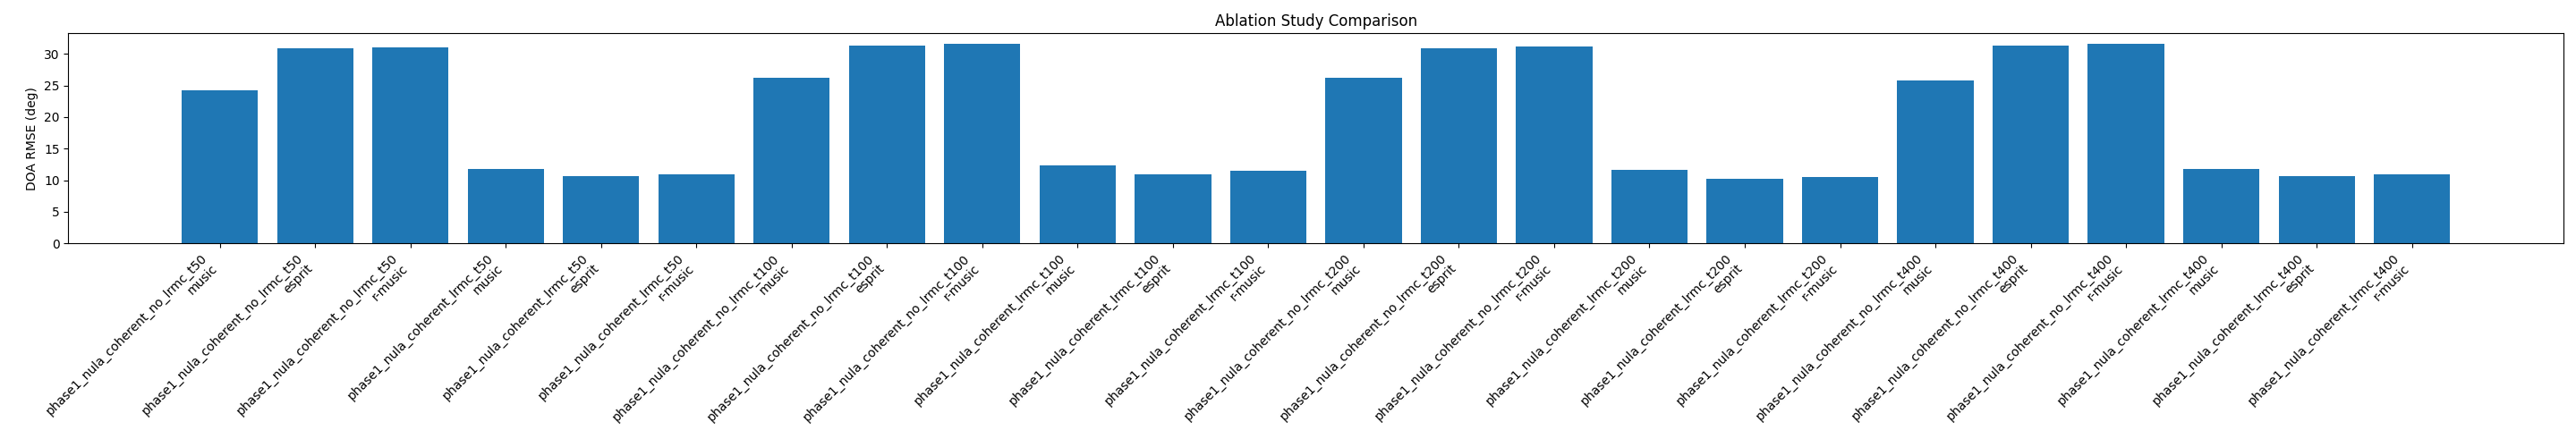

The table this chart was drawn from, first rows:
scheme, method, rmse_deg
phase1_nula_coherent_no_lrmc_t50, music, 24.24
phase1_nula_coherent_no_lrmc_t50, esprit, 30.94
phase1_nula_coherent_no_lrmc_t50, r-music, 31.07
phase1_nula_coherent_lrmc_t50, music, 11.78
phase1_nula_coherent_lrmc_t50, esprit, 10.65
phase1_nula_coherent_lrmc_t50, r-music, 10.97
phase1_nula_coherent_no_lrmc_t100, music, 26.25
phase1_nula_coherent_no_lrmc_t100, esprit, 31.28
phase1_nula_coherent_no_lrmc_t100, r-music, 31.66
phase1_nula_coherent_lrmc_t100, music, 12.33
phase1_nula_coherent_lrmc_t100, esprit, 10.93
phase1_nula_coherent_lrmc_t100, r-music, 11.49
phase1_nula_coherent_no_lrmc_t200, music, 26.19
phase1_nula_coherent_no_lrmc_t200, esprit, 30.96
phase1_nula_coherent_no_lrmc_t200, r-music, 31.14
phase1_nula_coherent_lrmc_t200, music, 11.71
phase1_nula_coherent_lrmc_t200, esprit, 10.24
phase1_nula_coherent_lrmc_t200, r-music, 10.52
phase1_nula_coherent_no_lrmc_t400, music, 25.81
phase1_nula_coherent_no_lrmc_t400, esprit, 31.27
phase1_nula_coherent_no_lrmc_t400, r-music, 31.69
phase1_nula_coherent_lrmc_t400, music, 11.74
phase1_nula_coherent_lrmc_t400, esprit, 10.64
phase1_nula_coherent_lrmc_t400, r-music, 10.96
